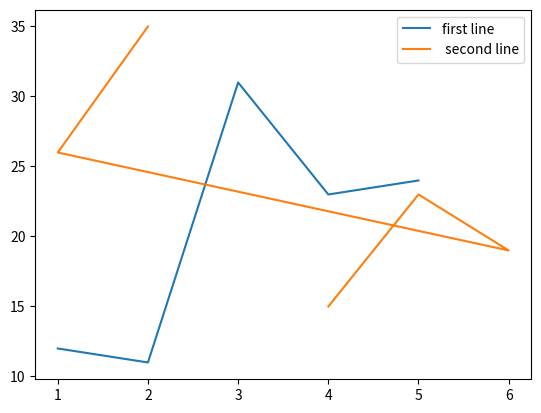

Generate this figure with matplotlib:
#graph plotting 

import matplotlib.pyplot as plt 

x = [ 1,2,3,4,5]

y = [ 12,11,31,23,24,]

plt.plot(x,y,label= 'first line')

w = [4,5,6,1,2]

z = [15,23,19,26,35]

plt.plot(w,z, label = ' second line')

plt.xlabel = 'x - axis'
plt.ylabel = 'y - axis'

plt.title = 'Comparing 2 graphs'

plt.legend()

plt.show()

